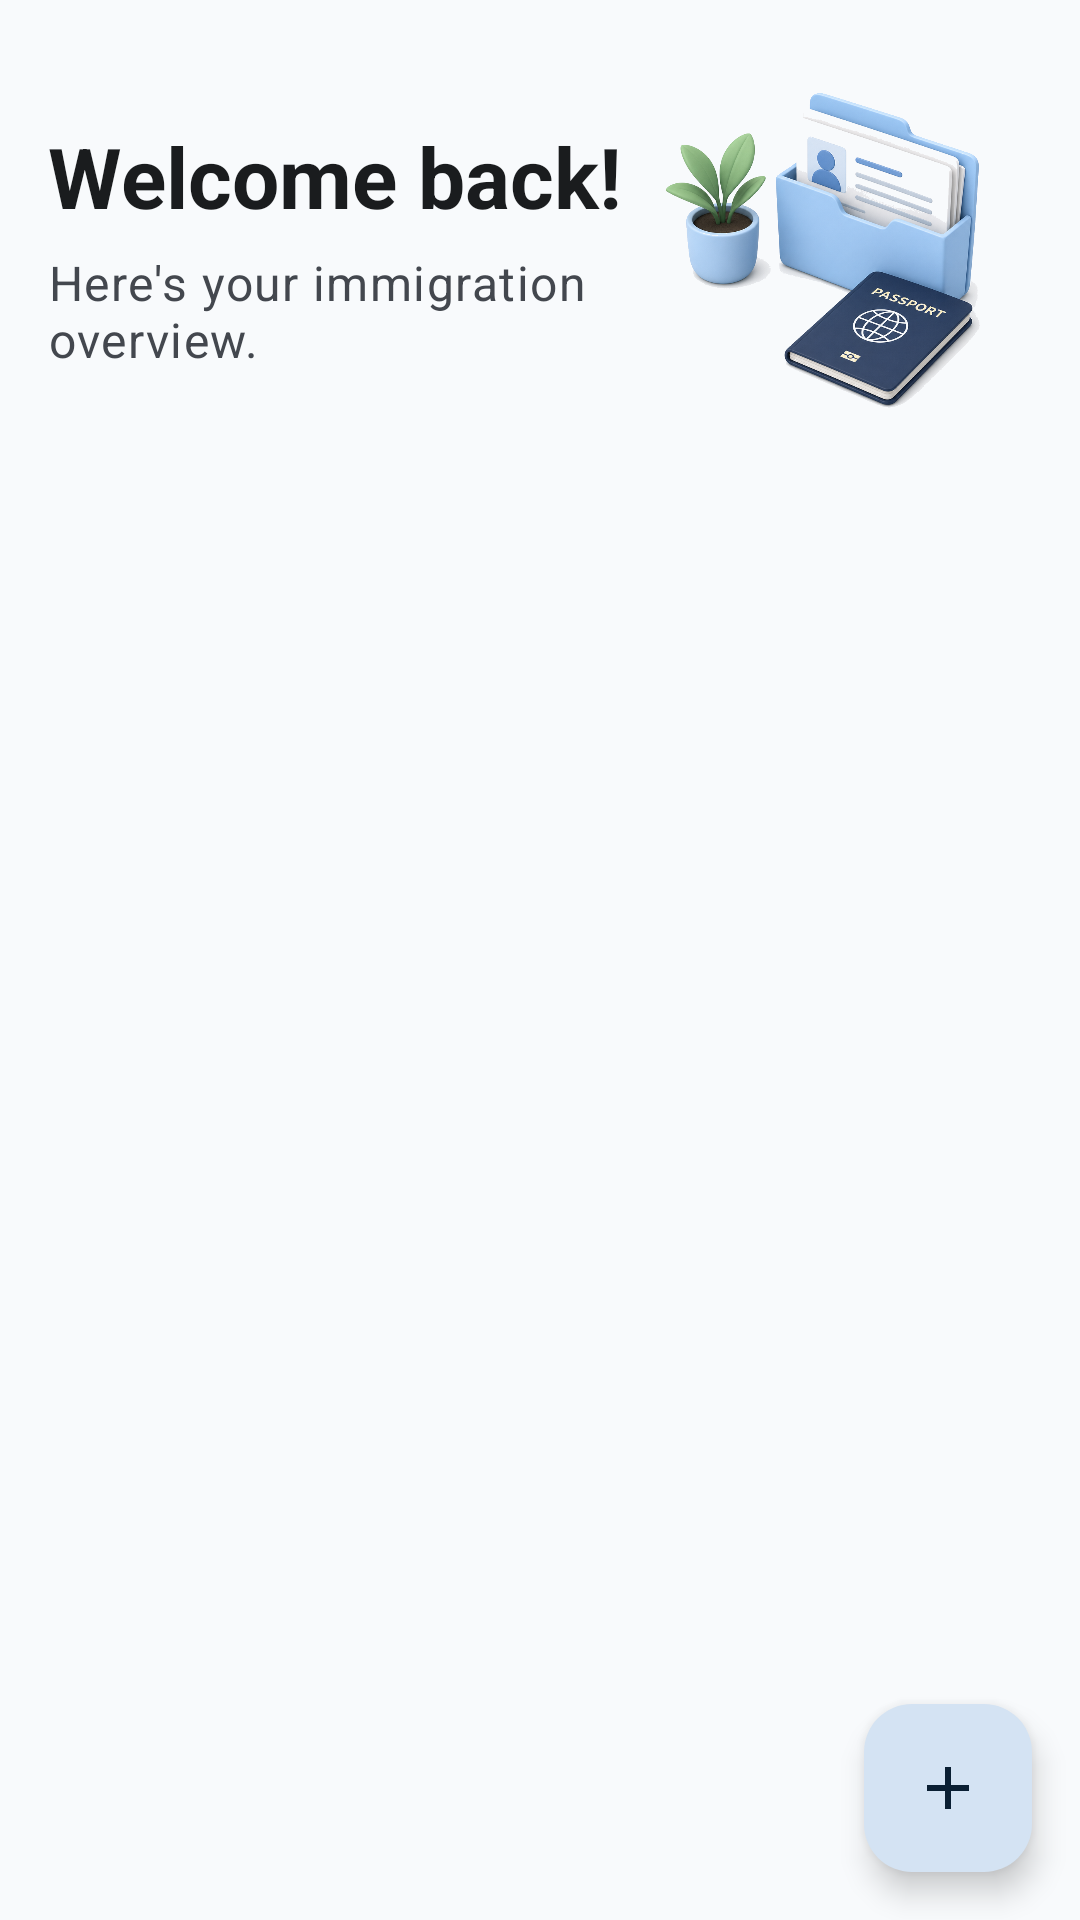

Produce the Android XML layout that renders to this screen, including the resource entries it uses.
<!-- AndroidManifest.xml: application theme Theme.ImmigrantVault -->
<!-- res/layout/fragment_home.xml -->
<?xml version="1.0" encoding="utf-8"?>
<androidx.coordinatorlayout.widget.CoordinatorLayout xmlns:android="http://schemas.android.com/apk/res/android"
    xmlns:app="http://schemas.android.com/apk/res-auto"
    xmlns:tools="http://schemas.android.com/tools"
    android:layout_width="match_parent"
    android:layout_height="match_parent"
    android:background="?android:attr/colorBackground">

    <androidx.core.widget.NestedScrollView
        android:layout_width="match_parent"
        android:layout_height="match_parent"
        android:clipToPadding="false"
        android:fillViewport="true">

        <LinearLayout
            android:layout_width="match_parent"
            android:layout_height="wrap_content"
            android:orientation="vertical"
            android:paddingStart="@dimen/screen_padding"
            android:paddingTop="16dp"
            android:paddingEnd="@dimen/screen_padding"
            android:paddingBottom="88dp">

            
            <androidx.constraintlayout.widget.ConstraintLayout
                android:id="@+id/welcome_header"
                android:layout_width="match_parent"
                android:layout_height="wrap_content"
                android:layout_marginBottom="8dp"
                android:minHeight="120dp"
                android:paddingBottom="8dp">

                <TextView
                    android:id="@+id/welcome_title"
                    android:layout_width="0dp"
                    android:layout_height="wrap_content"
                    android:text="@string/home_welcome"
                    android:textAppearance="?attr/textAppearanceHeadlineMedium"
                    android:textColor="?attr/colorOnBackground"
                    android:textStyle="bold"
                    app:layout_constraintBottom_toTopOf="@id/welcome_subtitle"
                    app:layout_constraintEnd_toStartOf="@id/welcome_hero"
                    app:layout_constraintHorizontal_bias="0"
                    app:layout_constraintStart_toStartOf="parent"
                    app:layout_constraintTop_toTopOf="parent"
                    app:layout_constraintVertical_chainStyle="packed"
                    tools:text="Welcome back!" />

                <TextView
                    android:id="@+id/welcome_subtitle"
                    android:layout_width="0dp"
                    android:layout_height="wrap_content"
                    android:layout_marginTop="6dp"
                    android:layout_marginEnd="8dp"
                    android:text="@string/home_welcome_subtitle"
                    android:textAppearance="?attr/textAppearanceBodyLarge"
                    android:textColor="?attr/colorOnSurfaceVariant"
                    app:layout_constraintBottom_toBottomOf="parent"
                    app:layout_constraintEnd_toStartOf="@id/welcome_hero"
                    app:layout_constraintStart_toStartOf="parent"
                    app:layout_constraintTop_toBottomOf="@id/welcome_title" />

                <ImageView
                    android:id="@+id/welcome_hero"
                    android:layout_width="132dp"
                    android:layout_height="132dp"
                    android:contentDescription="@string/home_hero_cd"
                    android:scaleType="fitCenter"
                    android:src="@drawable/img_home_hero"
                    app:layout_constraintBottom_toBottomOf="parent"
                    app:layout_constraintEnd_toEndOf="parent"
                    app:layout_constraintTop_toTopOf="parent" />
            </androidx.constraintlayout.widget.ConstraintLayout>

            <TextView
                android:id="@+id/deadlines_title"
                android:layout_width="match_parent"
                android:layout_height="wrap_content"
                android:layout_marginTop="8dp"
                android:text="@string/home_deadlines_title"
                android:textAppearance="?attr/textAppearanceTitleMedium"
                android:visibility="gone" />

            <androidx.recyclerview.widget.RecyclerView
                android:id="@+id/deadlines_recycler"
                android:layout_width="match_parent"
                android:layout_height="wrap_content"
                android:layout_marginTop="8dp"
                android:clipToPadding="false"
                android:orientation="horizontal"
                android:visibility="gone"
                app:layoutManager="androidx.recyclerview.widget.LinearLayoutManager" />

            <androidx.recyclerview.widget.RecyclerView
                android:id="@+id/persons_recycler"
                android:layout_width="match_parent"
                android:layout_height="wrap_content"
                android:layout_marginTop="8dp"
                android:nestedScrollingEnabled="false"
                app:layoutManager="androidx.recyclerview.widget.LinearLayoutManager" />

            <include
                android:id="@+id/empty_state"
                layout="@layout/view_empty_state"
                android:layout_width="match_parent"
                android:layout_height="wrap_content"
                android:layout_marginTop="32dp"
                android:visibility="gone" />

        </LinearLayout>

    </androidx.core.widget.NestedScrollView>

    <com.google.android.material.floatingactionbutton.FloatingActionButton
        android:id="@+id/fab_add_person"
        android:layout_width="wrap_content"
        android:layout_height="wrap_content"
        android:layout_gravity="bottom|end"
        android:layout_margin="16dp"
        android:contentDescription="@string/add_family_member"
        android:src="@drawable/ic_add"
        app:layout_anchorGravity="bottom|end" />

</androidx.coordinatorlayout.widget.CoordinatorLayout>
<!-- res/layout/view_empty_state.xml (included above) -->
<?xml version="1.0" encoding="utf-8"?>
<LinearLayout xmlns:android="http://schemas.android.com/apk/res/android"
    xmlns:app="http://schemas.android.com/apk/res-auto"
    xmlns:tools="http://schemas.android.com/tools"
    android:layout_width="match_parent"
    android:layout_height="wrap_content"
    android:gravity="center"
    android:orientation="vertical"
    android:padding="40dp">

    <ImageView
        android:id="@+id/empty_icon"
        android:layout_width="72dp"
        android:layout_height="72dp"
        android:background="@drawable/bg_avatar_circle"
        android:contentDescription="@null"
        android:padding="18dp"
        android:src="@drawable/ic_document"
        app:tint="?attr/colorOnPrimaryContainer"
        tools:ignore="ContentDescription" />

    <TextView
        android:id="@+id/empty_title"
        android:layout_width="wrap_content"
        android:layout_height="wrap_content"
        android:layout_marginTop="20dp"
        android:gravity="center"
        android:textAppearance="?attr/textAppearanceTitleMedium"
        tools:text="No documents yet" />

    <TextView
        android:id="@+id/empty_subtitle"
        android:layout_width="wrap_content"
        android:layout_height="wrap_content"
        android:layout_marginTop="8dp"
        android:gravity="center"
        android:textAppearance="?attr/textAppearanceBodyMedium"
        android:textColor="?attr/colorOnSurfaceVariant"
        tools:text="Add your first document" />

    <com.google.android.material.button.MaterialButton
        android:id="@+id/empty_action"
        style="@style/Widget.ImmigrantVault.Button.Tonal"
        android:layout_width="wrap_content"
        android:layout_height="wrap_content"
        android:layout_marginTop="20dp"
        android:visibility="gone"
        tools:text="Add"
        tools:visibility="visible" />

</LinearLayout>
<!-- resources referenced by this layout -->
<resources>
  <dimen name="screen_padding">16dp</dimen>
  <string name="add_family_member">Add family member</string>
  <string name="home_deadlines_title">Upcoming Deadlines</string>
  <string name="home_hero_cd">Immigration overview illustration</string>
  <string name="home_welcome">Welcome back!</string>
  <string name="home_welcome_subtitle">Here\'s your immigration overview.</string>
  <style name="Theme.ImmigrantVault" parent="Base.Theme.ImmigrantVault" />
  <color name="md_theme_primary_container">#D4E3F3</color>
  <color name="md_theme_on_surface_variant">#43474E</color>
  <style name="ShapeAppearance.ImmigrantVault.SmallComponent" parent="ShapeAppearance.Material3.SmallComponent">
          <item name="cornerFamily">rounded</item>
          <item name="cornerSize">@dimen/corner_small</item>
      </style>
  <dimen name="corner_small">12dp</dimen>
  <color name="md_theme_primary">#1B3A5C</color>
  <color name="md_theme_on_primary">#FFFFFF</color>
  <color name="md_theme_on_primary_container">#0A1F33</color>
  <color name="md_theme_secondary">#2A9D8F</color>
  <color name="md_theme_on_secondary">#FFFFFF</color>
  <color name="md_theme_secondary_container">#B8E8E0</color>
  <color name="md_theme_on_secondary_container">#0A3D36</color>
  <color name="md_theme_tertiary">#E9C46A</color>
  <color name="md_theme_on_tertiary">#3D2F00</color>
  <color name="md_theme_tertiary_container">#FFF0C2</color>
  <color name="md_theme_on_tertiary_container">#4A3800</color>
  <color name="md_theme_error">#BA1A1A</color>
  <color name="md_theme_on_error">#FFFFFF</color>
  <color name="md_theme_error_container">#FFDAD6</color>
  <color name="md_theme_on_error_container">#410002</color>
  <color name="md_theme_background">#F8FAFC</color>
  <color name="md_theme_on_background">#1A1C1E</color>
  <color name="md_theme_surface">#FFFFFF</color>
  <color name="md_theme_on_surface">#1A1C1E</color>
  <color name="md_theme_surface_variant">#E8EEF4</color>
  <color name="md_theme_outline">#74777F</color>
  <color name="md_theme_outline_variant">#C4C7CF</color>
  <style name="ShapeAppearance.ImmigrantVault.MediumComponent" parent="ShapeAppearance.Material3.MediumComponent">
          <item name="cornerFamily">rounded</item>
          <item name="cornerSize">@dimen/corner_medium</item>
      </style>
  <style name="ShapeAppearance.ImmigrantVault.LargeComponent" parent="ShapeAppearance.Material3.LargeComponent">
          <item name="cornerFamily">rounded</item>
          <item name="cornerSize">@dimen/corner_extra_large</item>
      </style>
  <style name="Widget.ImmigrantVault.Card" parent="Widget.Material3.CardView.Elevated">
          <item name="cardCornerRadius">@dimen/corner_large</item>
          <item name="cardElevation">@dimen/elevation_card</item>
          <item name="cardBackgroundColor">?attr/colorSurface</item>
      </style>
  <style name="ThemeOverlay.ImmigrantVault.BottomSheetDialog" parent="ThemeOverlay.Material3.BottomSheetDialog">
          <item name="bottomSheetStyle">@style/Widget.ImmigrantVault.BottomSheet</item>
      </style>
  <style name="ThemeOverlay.ImmigrantVault.MaterialAlertDialog" parent="ThemeOverlay.Material3.MaterialAlertDialog">
          <item name="shapeAppearance">@style/ShapeAppearance.ImmigrantVault.MediumComponent</item>
          <item name="shapeAppearanceOverlay">@null</item>
      </style>
  <dimen name="corner_medium">16dp</dimen>
  <dimen name="corner_extra_large">28dp</dimen>
  <dimen name="corner_large">20dp</dimen>
  <dimen name="elevation_card">2dp</dimen>
  <style name="Widget.ImmigrantVault.BottomSheet" parent="Widget.Material3.BottomSheet.Modal">
          <item name="shapeAppearance">@style/ShapeAppearance.ImmigrantVault.BottomSheet</item>
          <item name="shapeAppearanceOverlay">@null</item>
          <item name="backgroundTint">?attr/colorSurface</item>
      </style>
</resources>
